The GitHub repository sophiahoelzl/ML_Project_flower contains a labelled image folder "archive" with 5 categories: daisy, dandelion, rose, sunflower, tulip. Examples follow, each with its label.

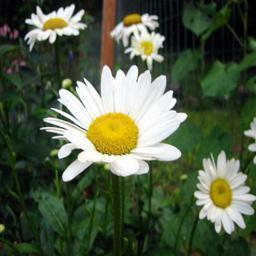
Label: daisy

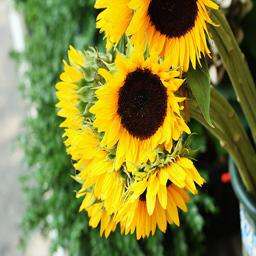
Label: sunflower

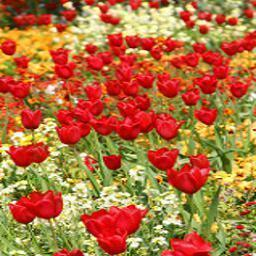
Label: tulip

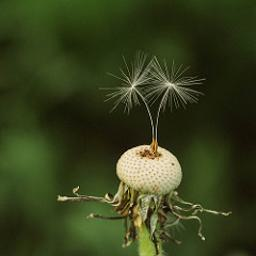
Label: dandelion

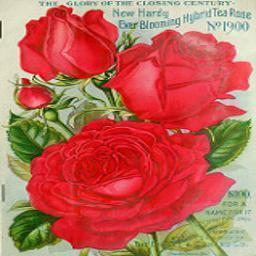
Label: rose

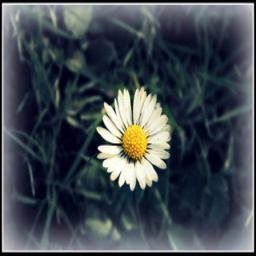
Label: daisy
